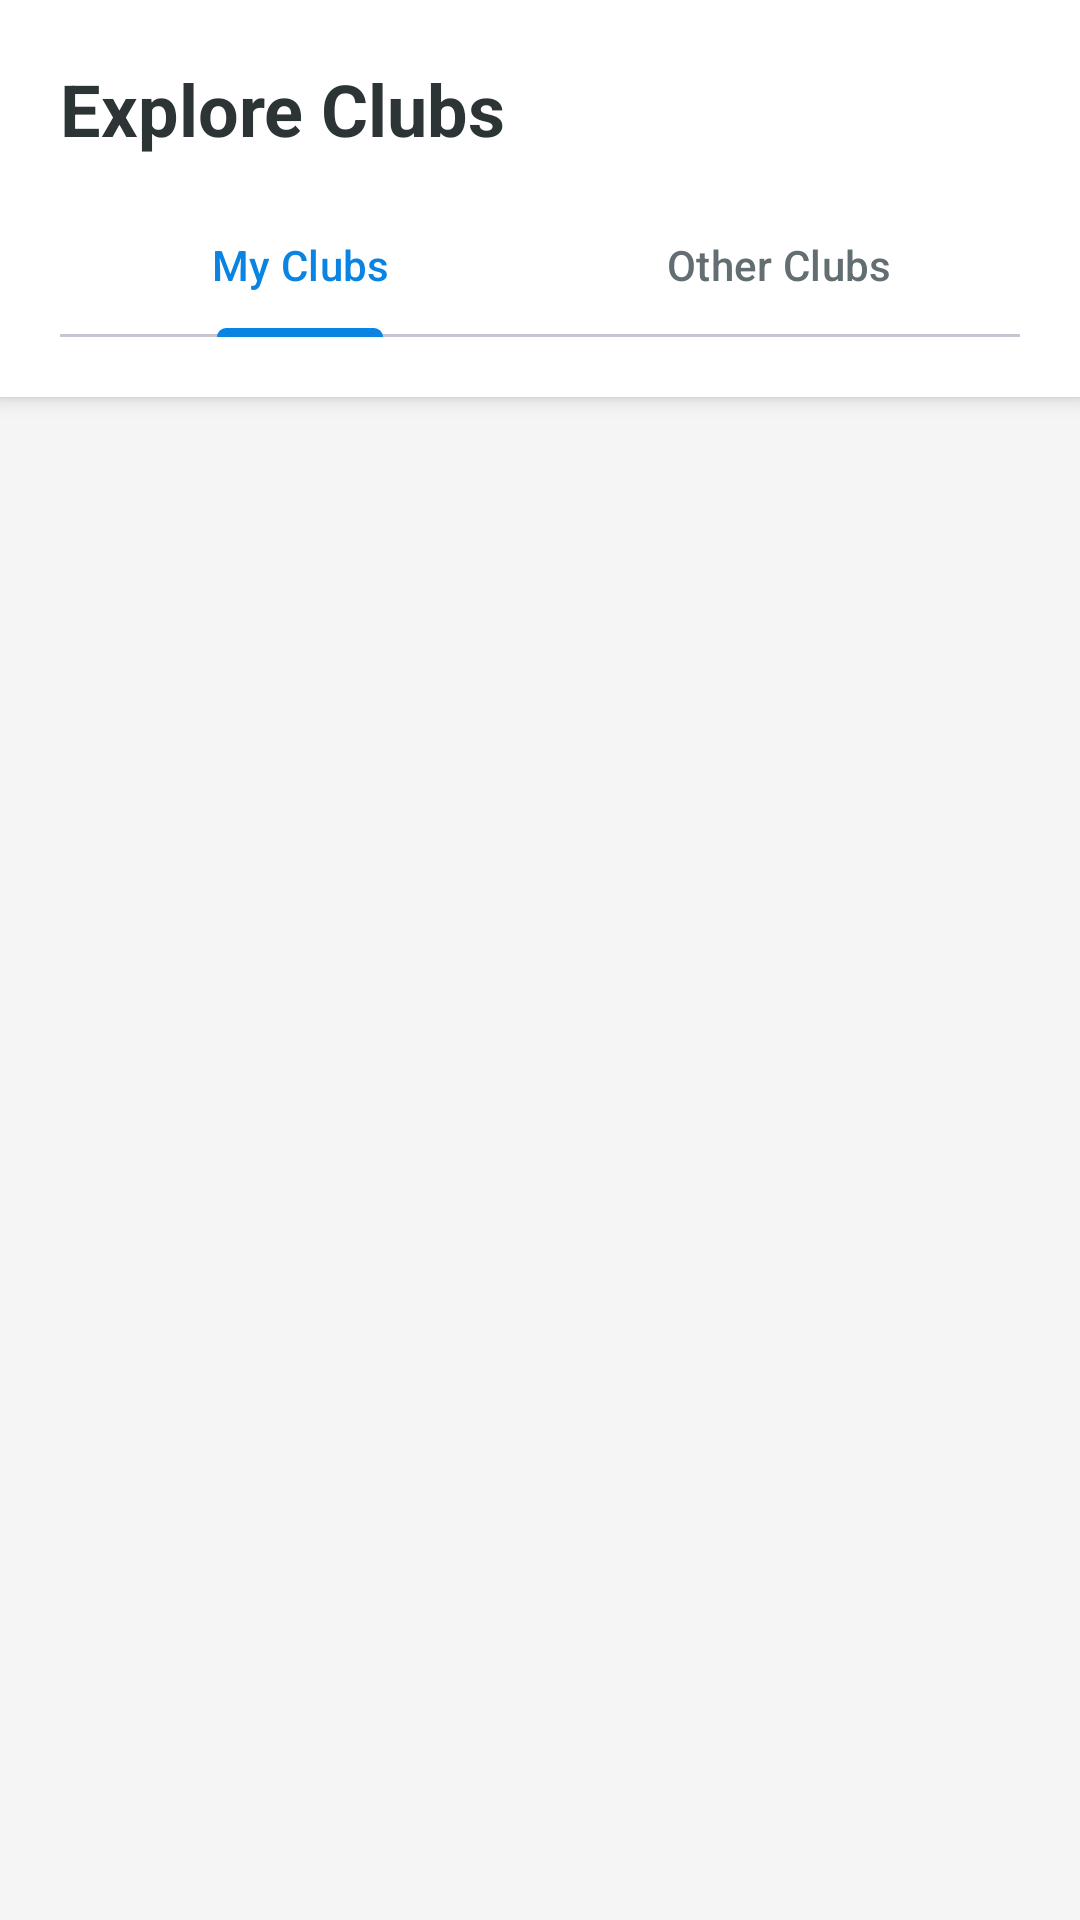

Layout XML and referenced resources for this Android screen:
<!-- AndroidManifest.xml: application theme Theme.Campus_Sphere -->
<!-- res/layout/fragment_club_list.xml -->
<?xml version="1.0" encoding="utf-8"?>
<LinearLayout xmlns:android="http://schemas.android.com/apk/res/android"
    xmlns:app="http://schemas.android.com/apk/res-auto"
    android:layout_width="match_parent"
    android:layout_height="match_parent"
    android:orientation="vertical"
    android:background="#F5F5F5">

    <LinearLayout
        android:layout_width="match_parent"
        android:layout_height="wrap_content"
        android:background="#FFFFFF"
        android:padding="20dp"
        android:elevation="4dp"
        android:orientation="vertical">

        <TextView
            android:layout_width="wrap_content"
            android:layout_height="wrap_content"
            android:text="Explore Clubs"
            android:textSize="24sp"
            android:textStyle="bold"
            android:textColor="#2D3436"/>

        <com.google.android.material.tabs.TabLayout
            android:id="@+id/clubTabLayout"
            android:layout_width="match_parent"
            android:layout_height="wrap_content"
            android:layout_marginTop="12dp"
            app:tabTextColor="#636E72"
            app:tabSelectedTextColor="#0984E3"
            app:tabIndicatorColor="#0984E3">
            <com.google.android.material.tabs.TabItem android:text="My Clubs"/>
            <com.google.android.material.tabs.TabItem android:text="Other Clubs"/>
        </com.google.android.material.tabs.TabLayout>
    </LinearLayout>

    <androidx.recyclerview.widget.RecyclerView
        android:id="@+id/clubsRecyclerView"
        android:layout_width="match_parent"
        android:layout_height="match_parent"
        android:padding="12dp"
        android:clipToPadding="false"/>

    <TextView
        android:id="@+id/emptyStateText"
        android:layout_width="match_parent"
        android:layout_height="match_parent"
        android:gravity="center"
        android:text="No clubs available."
        android:textSize="18sp"
        android:textColor="#636E72"
        android:visibility="gone"/>

</LinearLayout>
<!-- resources referenced by this layout -->
<resources>
  <style name="Theme.Campus_Sphere" parent="Base.Theme.Campus_Sphere" />
  <style name="Base.Theme.Campus_Sphere" parent="Theme.Material3.DayNight.NoActionBar">
          <item name="colorPrimary">@color/app_primary</item>
          <item name="colorOnPrimary">@color/app_on_primary</item>
          <item name="colorPrimaryContainer">@color/app_primary_container</item>
          <item name="colorSecondary">@color/app_secondary</item>
          <item name="colorSecondaryContainer">@color/app_secondary_container</item>
          <item name="colorSurface">@color/app_surface</item>
          <item name="colorOnSurface">@color/app_on_surface</item>
          <item name="colorError">@color/app_error</item>
          <item name="android:windowBackground">@color/app_background</item>
          <item name="android:navigationBarColor">@color/app_surface</item>
      </style>
  <color name="app_primary">#0B3D91</color>
  <color name="app_on_primary">#FFFFFF</color>
  <color name="app_primary_container">#DCE7FF</color>
  <color name="app_secondary">#00B894</color>
  <color name="app_secondary_container">#D6FFF4</color>
  <color name="app_surface">#FFFFFF</color>
  <color name="app_on_surface">#1F2937</color>
  <color name="app_error">#D63031</color>
  <color name="app_background">#F6F7FB</color>
</resources>
